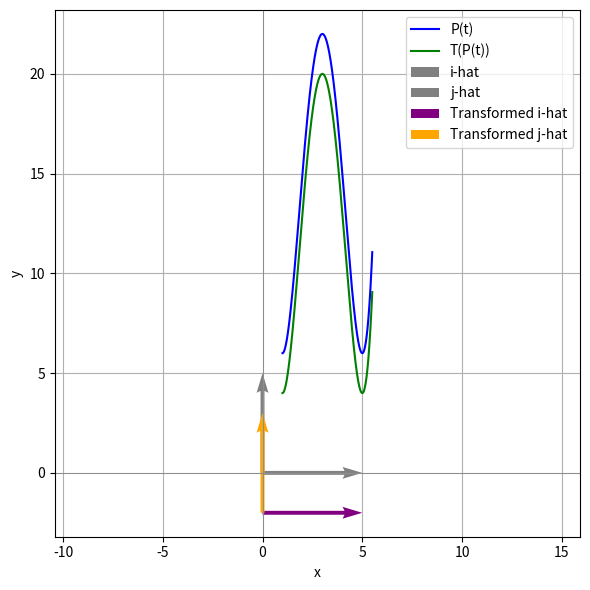

This figure's Python source:
import numpy as np
import matplotlib.pyplot as plt

# 原函数定义
def f(x):
    return (x-1)**2*(x-5)**2+6

# 仿射变换 Ax + b

theta= np.pi / 6  # 旋转角度

trans = {
        "rot": np.array([[np.cos(theta), -np.sin(theta)], [np.sin(theta), np.cos(theta)]]),
        "scale": np.array([[2, 0], [0, 1]]),
        "shear": np.array([[1, 0.5], [0, 1]]),
        "none": np.array([[1, 0], [0, 1]])
    }
A=trans["none"]
b = np.array([0, -2])

# 定义绘图区间
x_vals = np.linspace(1,5.5, 500)
f_vals = f(x_vals)

points = np.vstack((x_vals, f_vals))  # shape: (2, N)

# --- 2. 协变：变换图像点 (x, f(x)) → A(x, f(x)) + b ---
points_covariant = A @ points + b[:, None]

# --- 4. 坐标轴变换可视化（显示单位坐标轴经 A 变换后的方向） ---
origin = np.array([[0], [0]])
i_hat = np.array([[5], [0]])
j_hat = np.array([[0], [5]])
i_trans = A @ i_hat
j_trans = A @ j_hat

# --- 绘图 ---
plt.figure(figsize=(6, 6))

# 原图像
plt.plot(points[0], points[1], label="P(t)", color='blue')

# 协变图像（图像整体变换）
plt.plot(points_covariant[0], points_covariant[1], label="T(P(t))", color='green')

# 显示仿射变换后的坐标轴方向
plt.quiver(*origin, *i_hat, angles='xy', scale_units='xy', scale=1, color='grey', label="i-hat")
plt.quiver(*origin, *j_hat, angles='xy', scale_units='xy', scale=1, color='grey', label="j-hat")

plt.quiver(*(origin+b[:, None]), *i_trans, angles='xy', scale_units='xy', scale=1, color='purple', label="Transformed i-hat")
plt.quiver(*(origin+b[:, None]), *j_trans, angles='xy', scale_units='xy', scale=1, color='orange', label="Transformed j-hat")

# 设置图像属性
plt.axhline(0, color='gray', linewidth=0.5)
plt.axvline(0, color='gray', linewidth=0.5)
plt.xlabel("x")
plt.ylabel("y")
plt.axis('equal')
plt.legend()
plt.grid(True)
plt.tight_layout()
plt.savefig("transformation_translate.png", dpi=300)
